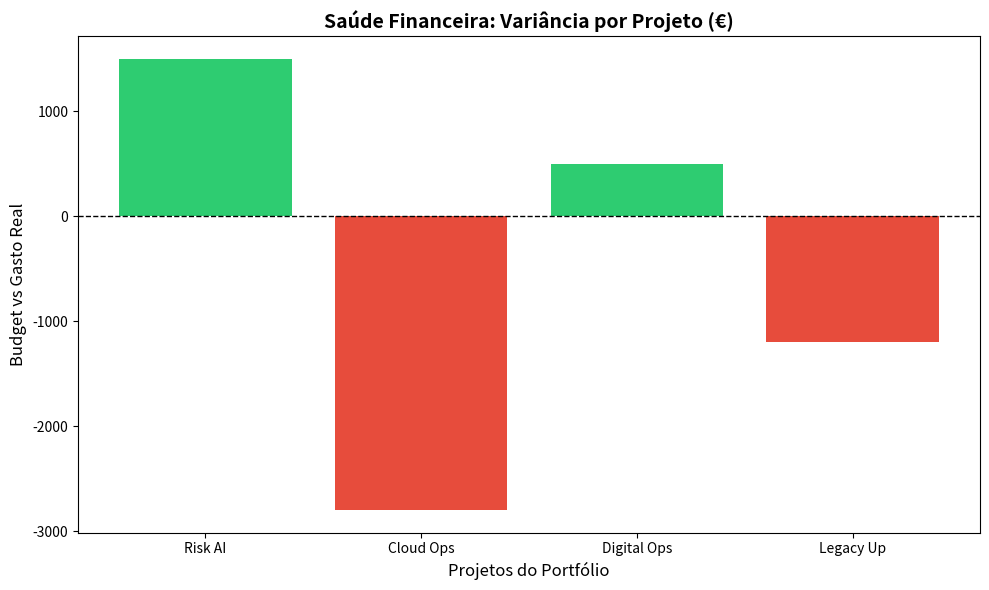

Write the Python code that produced this figure.
# PROJECT: PMO Visualizer (V1.8).py
# GOAL: Transform Numbers into Decisions (Visual storytelling)
# AUTHOR: Daniela Marques | DATE: Thursday, March 5th, 2026

import pandas as pd
import matplotlib.pyplot as plt
import matplotlib
import os

def executar_visualizacao():
    print("--- 📊 GERANDO DASHBOARD EXECUTIVO ---")
    
    # 1. Dados (Recuperados da nossa lógica de V1.5)
    data = {
        'Projeto': ['Risk AI', 'Cloud Ops', 'Digital Ops', 'Legacy Up'],
        'Variancia': [1500, -2800, 500, -1200]
    }
    df = pd.DataFrame(data)

    # 2. CRIAR O GRÁFICO
    # Criamos a área do gráfico
    plt.figure(figsize=(10, 6))
    
    # Lógica de Cores: Verde para positivo, Vermelho para negativo
    # Isto é Python básico: "Cria uma lista de cores baseada na Variancia"
    cores = ['#2ecc71' if x > 0 else '#e74c3c' for x in df['Variancia']]
    
    # Desenhar as barras
    plt.bar(df['Projeto'], df['Variancia'], color=cores)

    # Personalização (Storytelling)
    plt.title('Saúde Financeira: Variância por Projeto (€)', fontsize=14, fontweight='bold')
    plt.xlabel('Projetos do Portfólio', fontsize=12)
    plt.ylabel('Budget vs Gasto Real', fontsize=12)
    
    # Linha de referência no zero
    plt.axhline(0, color='black', linewidth=1, linestyle='--')

    # 3. OUTPUT
    print("Sucesso! A abrir o gráfico no teu ecrã...")
    plt.tight_layout() # Ajusta as margens automaticamente
    plt.show(block = False)
    plt.pause(3)  # O comando que faz a janela aparecer
output_path = "pmo_chart.png"
plt.savefig(output_path)

executar_visualizacao()
